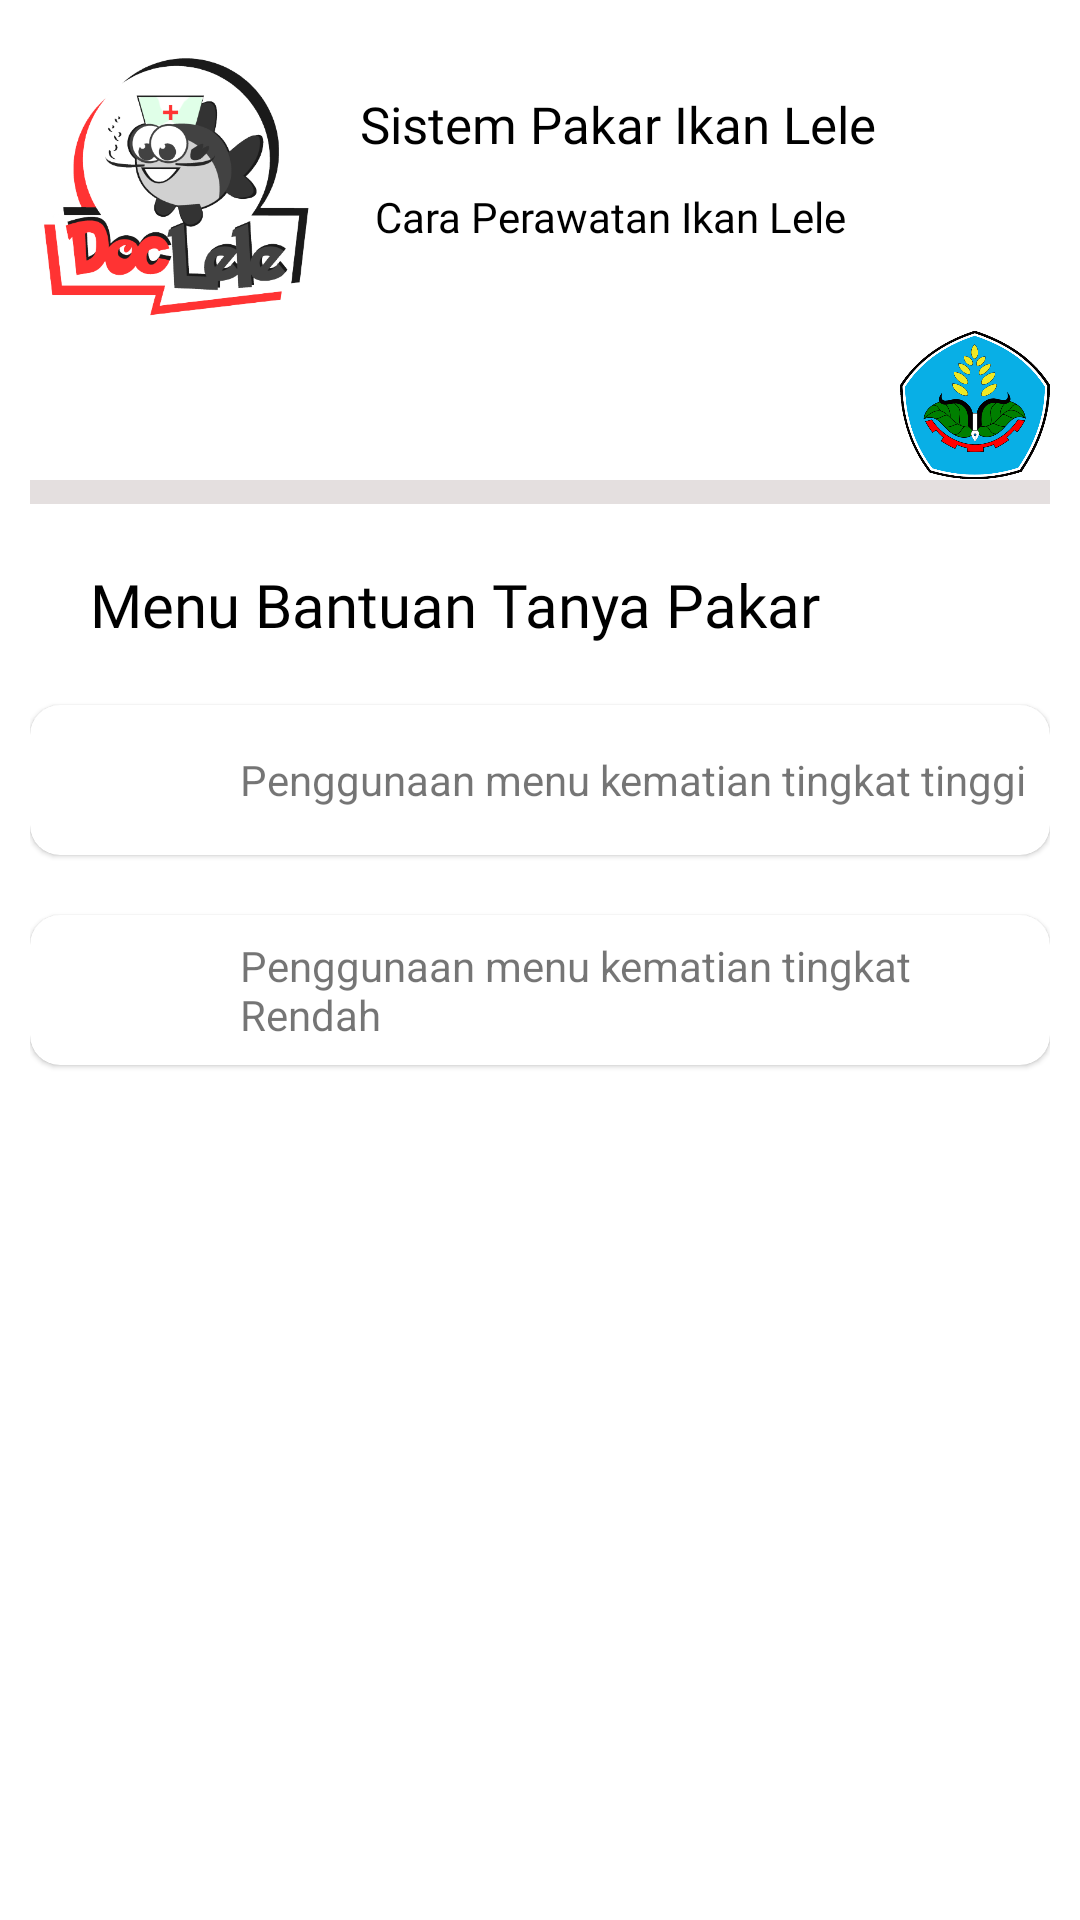

Write the Android layout XML for this screen, with the resource values it uses.
<!-- AndroidManifest.xml: application theme Theme.DocLele -->
<!-- res/layout/activity_bantuan.xml -->
<?xml version="1.0" encoding="utf-8"?>
<RelativeLayout xmlns:android="http://schemas.android.com/apk/res/android"
    xmlns:app="http://schemas.android.com/apk/res-auto"
    xmlns:tools="http://schemas.android.com/tools"
    android:layout_width="match_parent"
    android:layout_height="match_parent"
    android:orientation="vertical"
    tools:context=".Bantuan"
    android:padding="10dp">

    <RelativeLayout
        android:id="@+id/boxatas"
        android:layout_width="match_parent"
        android:layout_height="150dp">

        <ImageView
            android:id="@+id/logo"
            android:layout_width="100dp"
            android:layout_height="100dp"
            android:src="@drawable/logo" />

        <TextView
            android:id="@+id/judul"
            android:layout_width="wrap_content"
            android:layout_height="wrap_content"
            android:layout_marginLeft="10dp"
            android:layout_marginTop="20dp"
            android:layout_toEndOf="@+id/logo"
            android:fontFamily="@font/rubik_bold"
            android:text="Sistem Pakar Ikan Lele"
            android:textColor="@color/black"
            android:textSize="17dp" />

        <TextView
            android:id="@+id/judul2"
            android:layout_width="wrap_content"
            android:layout_height="wrap_content"
            android:layout_below="@+id/judul"
            android:layout_marginLeft="15dp"
            android:layout_marginTop="10dp"
            android:layout_toEndOf="@+id/logo"
            android:fontFamily="@font/rubik_regular"
            android:text="Cara Perawatan Ikan Lele"
            android:textColor="@color/black" />

        <ImageView
            android:id="@+id/polije"
            android:layout_width="50dp"
            android:layout_height="50dp"
            android:layout_alignParentRight="true"
            android:layout_alignParentBottom="true"
            android:src="@drawable/polije" />
    </RelativeLayout>

    <RelativeLayout
        android:id="@+id/pemisah"
        android:layout_width="match_parent"
        android:layout_height="8dp"
        android:layout_below="@+id/boxatas"
        android:background="@color/gray" />

    <com.google.android.material.textview.MaterialTextView
        android:id="@+id/tv_judul"
        android:layout_width="match_parent"
        android:layout_height="wrap_content"
        android:layout_below="@+id/pemisah"
        android:layout_marginTop="20dp"
        android:fontFamily="@font/rubik_bold"
        android:paddingLeft="20dp"
        android:text="Menu Bantuan Tanya Pakar"
        android:textColor="@color/black"
        android:textSize="20dp" />

    <com.google.android.material.card.MaterialCardView
        android:layout_width="match_parent"
        android:layout_height="wrap_content"
        android:layout_below="@+id/tv_judul"
        android:layout_marginTop="20dp"
        android:clickable="true"
        android:id="@+id/mc_cardsatu"
        app:cardCornerRadius="10dp"
        >
        <LinearLayout
            android:layout_width="match_parent"
            android:layout_height="wrap_content">
            <ImageView
                android:layout_width="50dp"
                android:layout_height="50dp"
                android:src="@drawable/logoikan"
                />
            <TextView
                android:layout_width="wrap_content"
                android:layout_height="wrap_content"
                android:text="Penggunaan menu kematian tingkat tinggi"
                android:layout_gravity="center"
                android:paddingLeft="20dp"/>
        </LinearLayout>

    </com.google.android.material.card.MaterialCardView>
    <com.google.android.material.card.MaterialCardView
        android:layout_width="match_parent"
        android:layout_height="wrap_content"
        android:layout_below="@+id/mc_cardsatu"
        android:layout_marginTop="20dp"
        android:clickable="true"
        android:id="@+id/mc_carddua"
        app:cardCornerRadius="10dp"
        >
        <LinearLayout
            android:layout_width="match_parent"
            android:layout_height="wrap_content">
            <ImageView
                android:layout_width="50dp"
                android:layout_height="50dp"
                android:src="@drawable/logoikan"
                />
            <TextView
                android:layout_width="wrap_content"
                android:layout_height="wrap_content"
                android:text="Penggunaan menu kematian tingkat Rendah"
                android:layout_gravity="center"
                android:paddingLeft="20dp"/>
        </LinearLayout>

    </com.google.android.material.card.MaterialCardView>

</RelativeLayout>
<!-- resources referenced by this layout -->
<resources>
  <color name="black">#FF000000</color>
  <color name="gray">#E4DFDF</color>
  <!-- drawable logo: png bitmap (drawable, 67104 bytes) -->
  <!-- drawable polije: png bitmap (drawable, 109903 bytes) -->
  <style name="Theme.DocLele" parent="Theme.MaterialComponents.DayNight.DarkActionBar">
          
          <item name="colorPrimary">@color/purple_500</item>
          <item name="colorPrimaryVariant">@color/purple_700</item>
          <item name="colorOnPrimary">@color/white</item>
          
          <item name="colorSecondary">@color/teal_200</item>
          <item name="colorSecondaryVariant">@color/teal_700</item>
          <item name="colorOnSecondary">@color/black</item>
          
          <item name="android:statusBarColor" tools:targetApi="l">?attr/colorPrimaryVariant</item>
          
      </style>
  <color name="purple_500">#FF6200EE</color>
  <color name="purple_700">#FF3700B3</color>
  <color name="white">#FFFFFFFF</color>
  <color name="teal_200">#FF03DAC5</color>
  <color name="teal_700">#FF018786</color>
</resources>
